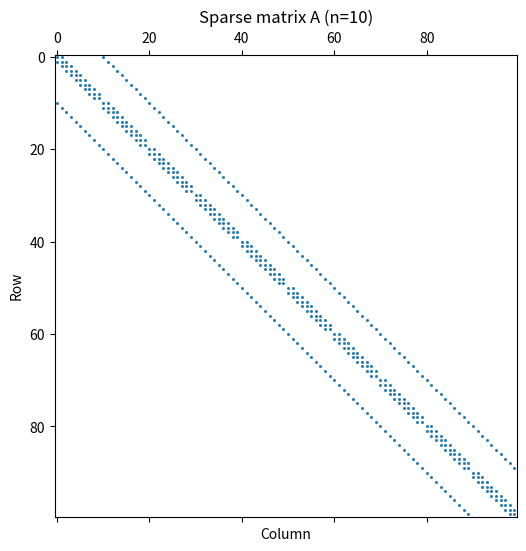

Python code for this plot:
import numpy as np
from scipy.sparse import diags, kron, eye

def build_A_2d(n):
    main = 2.0 * np.ones(n)
    off  = -1.0 * np.ones(n - 1)
    L1 = diags([off, main, off], offsets=[-1, 0, 1], shape=(n, n))
    Ix = eye(n)
    Iy = eye(n)
    A = kron(Iy, L1) + kron(L1, Ix)
    
    # Visualize the sparse matrix
    import matplotlib.pyplot as plt
    plt.figure(figsize=(6, 6))
    plt.spy(A, markersize=1)
    plt.title(f"Sparse matrix A (n={n})")
    plt.xlabel("Column")
    plt.ylabel("Row")
    plt.savefig("sparse_matrix_visualization.png", dpi=300)
    plt.show()
    
    return A

def apply_5pt_matrix_free(u, h):
  
    # Print vector values in a box
    print("Vector up (padded):")
    print("┌" + "─" * (u.shape[1] * 8 - 1) + "┐")
    for i in range(u.shape[0]):
        row_str = "│"
        for j in range(u.shape[1]):
            row_str += f"{u[i,j]:7.3f} "
        row_str = row_str.rstrip() + "│"
        print(row_str)
    print("└" + "─" * (u.shape[1] * 8 - 1) + "┘")
    print()

    up = np.pad(u, 1, mode='constant', constant_values=0.0)
    
    # Show 5-point stencil pattern
    print("5-point stencil pattern:")
    print("  ┌─┐")
    print("  │N│")
    print("┌─┼─┼─┐")
    print("│W│C│E│")
    print("└─┼─┼─┘")
    print("  │S│")
    print("  └─┘")
    print("Where: C=center, N=north, S=south, E=east, W=west")
    print("Formula: 4*C - (N+S+E+W)")
    print()
    
    y = (4.0 * up[1:-1, 1:-1] - (up[2:, 1:-1] + up[:-2, 1:-1] + up[1:-1, 2:] + up[1:-1, :-2])) / (h*h)
    
    return y

def test_2d(n=8):
    h = 1.0 / (n + 1)
    u = np.random.default_rng(0).standard_normal((n, n))
    y_stencil = apply_5pt_matrix_free(u, h)
    print("Applied stencil to unknown vector:")

    A = build_A_2d(n) / (h*h)
    y_matvec  = (A @ u.ravel()).reshape(n, n)
    print("Applied Matrix into unknown vector:")
    return float(np.max(np.abs(y_stencil - y_matvec)))

print("Running equality checks (stencil == assembled SpMV)...")
print(f"2D (n=10) max abs diff: {test_2d(10):.3e}")
